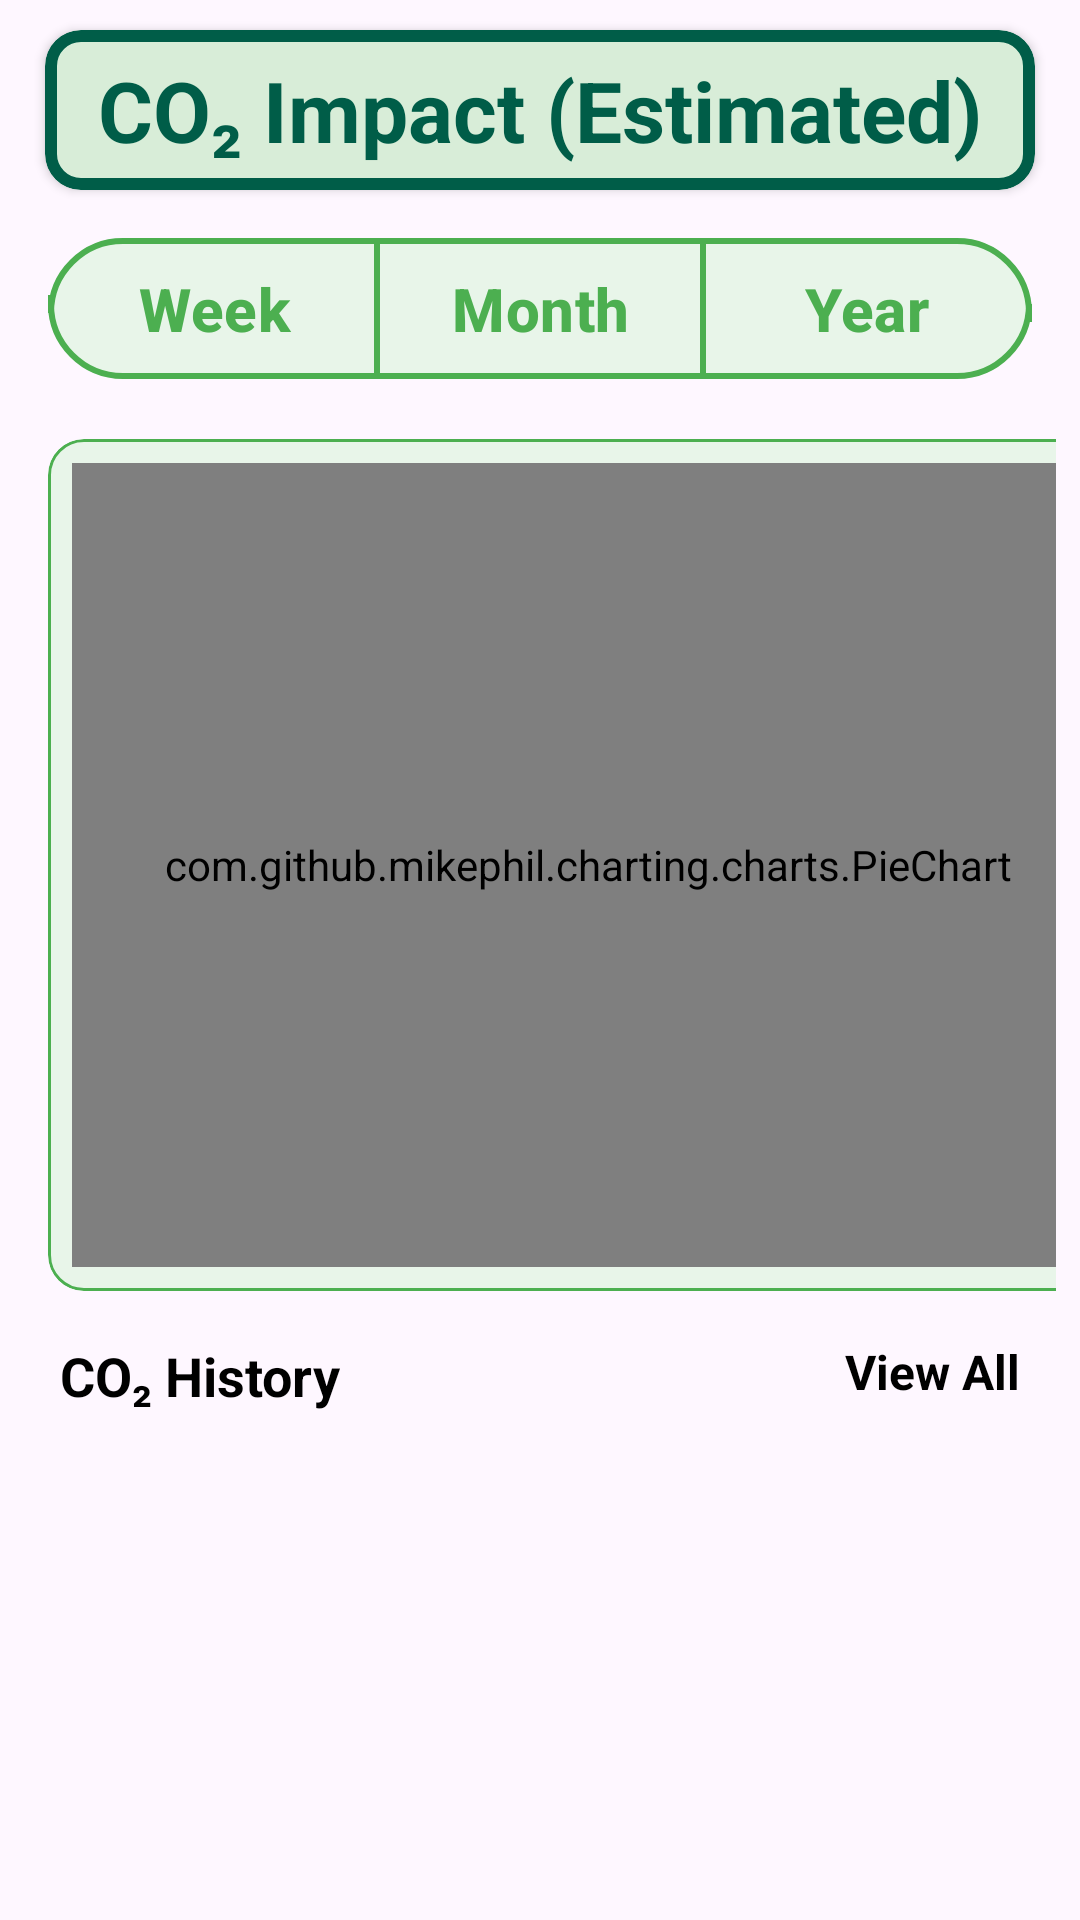

Android layout source for this screen:
<!-- AndroidManifest.xml: application theme Theme.AarohArth -->
<!-- res/layout/fragment_carbon.xml -->
<?xml version="1.0" encoding="utf-8"?>
<androidx.constraintlayout.widget.ConstraintLayout xmlns:android="http://schemas.android.com/apk/res/android"
    xmlns:app="http://schemas.android.com/apk/res-auto"
    xmlns:tools="http://schemas.android.com/tools"
    android:layout_width="match_parent"
    android:layout_height="match_parent"
    tools:context=".carbonFragments.CarbonFragment">


    <com.google.android.material.card.MaterialCardView
        android:id="@+id/searchcont"
        android:layout_width="0dp"
        android:layout_height="wrap_content"
        android:layout_marginHorizontal="15dp"
        android:layout_marginTop="10dp"
        android:backgroundTint="#D8EDD8"
        app:cardCornerRadius="12dp"
        app:cardElevation="2dp"
        app:layout_constraintEnd_toEndOf="parent"
        app:layout_constraintStart_toStartOf="parent"
        app:layout_constraintTop_toTopOf="parent"
        app:strokeColor="#005D48"
        app:strokeWidth="4dp">

        <androidx.constraintlayout.widget.ConstraintLayout
            android:layout_width="match_parent"
            android:layout_height="match_parent"
            app:selectionRequired="false"
            android:padding="8dp">

            <TextView
                android:id="@+id/titleText"
                android:layout_width="0dp"
                android:layout_height="wrap_content"
                android:gravity="center"
                android:text="CO₂ Impact (Estimated)"
                android:textColor="#005D48"
                android:textSize="28sp"
                android:textStyle="bold"
                app:layout_constraintBottom_toBottomOf="parent"
                app:layout_constraintEnd_toEndOf="parent"

                app:layout_constraintStart_toStartOf="parent"
                app:layout_constraintTop_toTopOf="parent" />
        </androidx.constraintlayout.widget.ConstraintLayout>

    </com.google.android.material.card.MaterialCardView>

    <com.google.android.material.button.MaterialButtonToggleGroup
        android:id="@+id/toggleGroup"
        android:layout_width="0dp"
        android:layout_height="55dp"
        android:layout_marginHorizontal="16dp"
        android:layout_marginVertical="12dp"
        app:layout_constraintEnd_toEndOf="parent"
        app:layout_constraintStart_toStartOf="parent"
        app:layout_constraintTop_toBottomOf="@+id/searchcont"
        app:checkedButton="@id/btn_weekly"
        app:singleSelection="true">

        <com.google.android.material.button.MaterialButton
            android:id="@+id/btn_weekly"
            style="@style/Widget.Material3.Button.OutlinedButton"
            android:layout_width="0dp"
            android:layout_height="match_parent"
            android:layout_weight="1"
            android:text="Week"
            android:textColor="#4CAF50"
            android:textSize="20sp"
            android:textStyle="bold"
            app:backgroundTint="#E8F5E9"
            app:cornerRadius="25dp"
            app:strokeColor="#4CAF50"
            app:strokeWidth="2dp" />

        <com.google.android.material.button.MaterialButton
            android:id="@+id/btn_monthly"
            style="@style/Widget.Material3.Button.OutlinedButton"
            android:layout_width="0dp"
            android:layout_height="match_parent"
            android:layout_weight="1"
            android:text="Month"
            android:textColor="#4CAF50"
            android:textSize="20sp"
            android:textStyle="bold"
            app:backgroundTint="#E8F5E9"
            app:cornerRadius="25dp"
            app:strokeColor="#4CAF50"
            app:strokeWidth="2dp" />

        <com.google.android.material.button.MaterialButton
            android:id="@+id/btn_yearly"
            style="@style/Widget.Material3.Button.OutlinedButton"
            android:layout_width="0dp"
            android:layout_height="match_parent"
            android:layout_weight="1"
            android:text="Year"
            android:textColor="#4CAF50"
            android:textSize="20sp"
            android:textStyle="bold"
            app:backgroundTint="#E8F5E9"
            app:cornerRadius="25dp"
            app:strokeColor="#4CAF50"
            app:strokeWidth="2dp" />

    </com.google.android.material.button.MaterialButtonToggleGroup>

    <HorizontalScrollView
        android:id="@+id/horizontalScrollView"
        android:layout_width="0dp"
        android:layout_height="300dp"
        android:layout_marginTop="8dp"

        android:padding="8dp"
        android:scrollbars="none"
        app:layout_constraintEnd_toEndOf="parent"
        app:layout_constraintStart_toStartOf="parent"
        app:layout_constraintTop_toBottomOf="@+id/toggleGroup">

        <LinearLayout
            android:layout_width="wrap_content"
            android:layout_height="match_parent"
            android:orientation="horizontal">



            
            <com.google.android.material.card.MaterialCardView
                android:layout_width="360dp"
                android:layout_height="match_parent"
                android:layout_marginHorizontal="8dp"
                android:backgroundTint="#E8F5E9"
                app:cardCornerRadius="12dp"
                app:strokeColor="#4CAF50">

                <com.github.mikephil.charting.charts.PieChart
                    android:id="@+id/pieChart"
                    android:layout_width="match_parent"
                    android:layout_height="match_parent"
                    android:layout_margin="8dp"/>
            </com.google.android.material.card.MaterialCardView>

            
            <com.google.android.material.card.MaterialCardView
                android:layout_width="360dp"
                android:layout_height="match_parent"
                android:layout_marginEnd="8dp"
                android:backgroundTint="#E8F5E9"
                app:cardCornerRadius="12dp"
                app:strokeColor="#4CAF50">

                <com.github.mikephil.charting.charts.LineChart
                    android:id="@+id/lineChart"
                    android:layout_width="match_parent"
                    android:layout_height="match_parent"
                    android:layout_margin="8dp"/>
            </com.google.android.material.card.MaterialCardView>

            
            <com.google.android.material.card.MaterialCardView
                android:layout_width="360dp"
                android:layout_height="match_parent"
                android:layout_marginStart="8dp"
                android:backgroundTint="#E8F5E9"
                app:cardCornerRadius="12dp"
                app:strokeColor="#4CAF50">

                <com.github.mikephil.charting.charts.BarChart
                    android:id="@+id/barChart"
                    android:layout_width="match_parent"
                    android:layout_height="match_parent"
                    android:layout_margin="8dp"/>
            </com.google.android.material.card.MaterialCardView>

        </LinearLayout>
    </HorizontalScrollView>

    <androidx.recyclerview.widget.RecyclerView
        android:id="@+id/recyclerView"
        android:layout_width="match_parent"
        android:layout_height="0dp"
        android:layout_marginHorizontal="15dp"
        android:layout_marginStart="16dp"
        android:layout_marginTop="10dp"
        android:layout_marginEnd="16dp"
        app:layout_constraintBottom_toBottomOf="parent"
        app:layout_constraintEnd_toEndOf="parent"
        app:layout_constraintStart_toStartOf="parent"
        app:layout_constraintTop_toBottomOf="@+id/co2_history"
        />

    <TextView
        android:id="@+id/co2_history"
        android:layout_width="0dp"
        android:layout_height="wrap_content"
        android:layout_marginHorizontal="20dp"
        android:layout_marginTop="8dp"
        android:text="CO₂ History"
        android:textColor="@color/recent_transaction"
        android:textSize="18sp"
        android:textStyle="bold"
        app:layout_constraintStart_toStartOf="parent"
        app:layout_constraintTop_toBottomOf="@+id/horizontalScrollView" />

    <TextView
        android:id="@+id/viewAll"
        android:layout_width="0dp"
        android:layout_height="wrap_content"
        android:layout_marginHorizontal="20dp"
        android:layout_marginTop="8dp"
        android:clickable="true"
        android:text="View All"
        android:textColor="@color/recent_transaction"
        android:textSize="16sp"
        android:textStyle="bold"
        app:layout_constraintEnd_toEndOf="parent"
        app:layout_constraintTop_toBottomOf="@+id/horizontalScrollView" />


</androidx.constraintlayout.widget.ConstraintLayout>
<!-- resources referenced by this layout -->
<resources>
  <color name="recent_transaction">#000000</color>
  <style name="Theme.AarohArth" parent="Base.Theme.AarohArth" />
  <style name="Base.Theme.AarohArth" parent="Theme.Material3.DayNight.NoActionBar">
          
          
      </style>
</resources>
